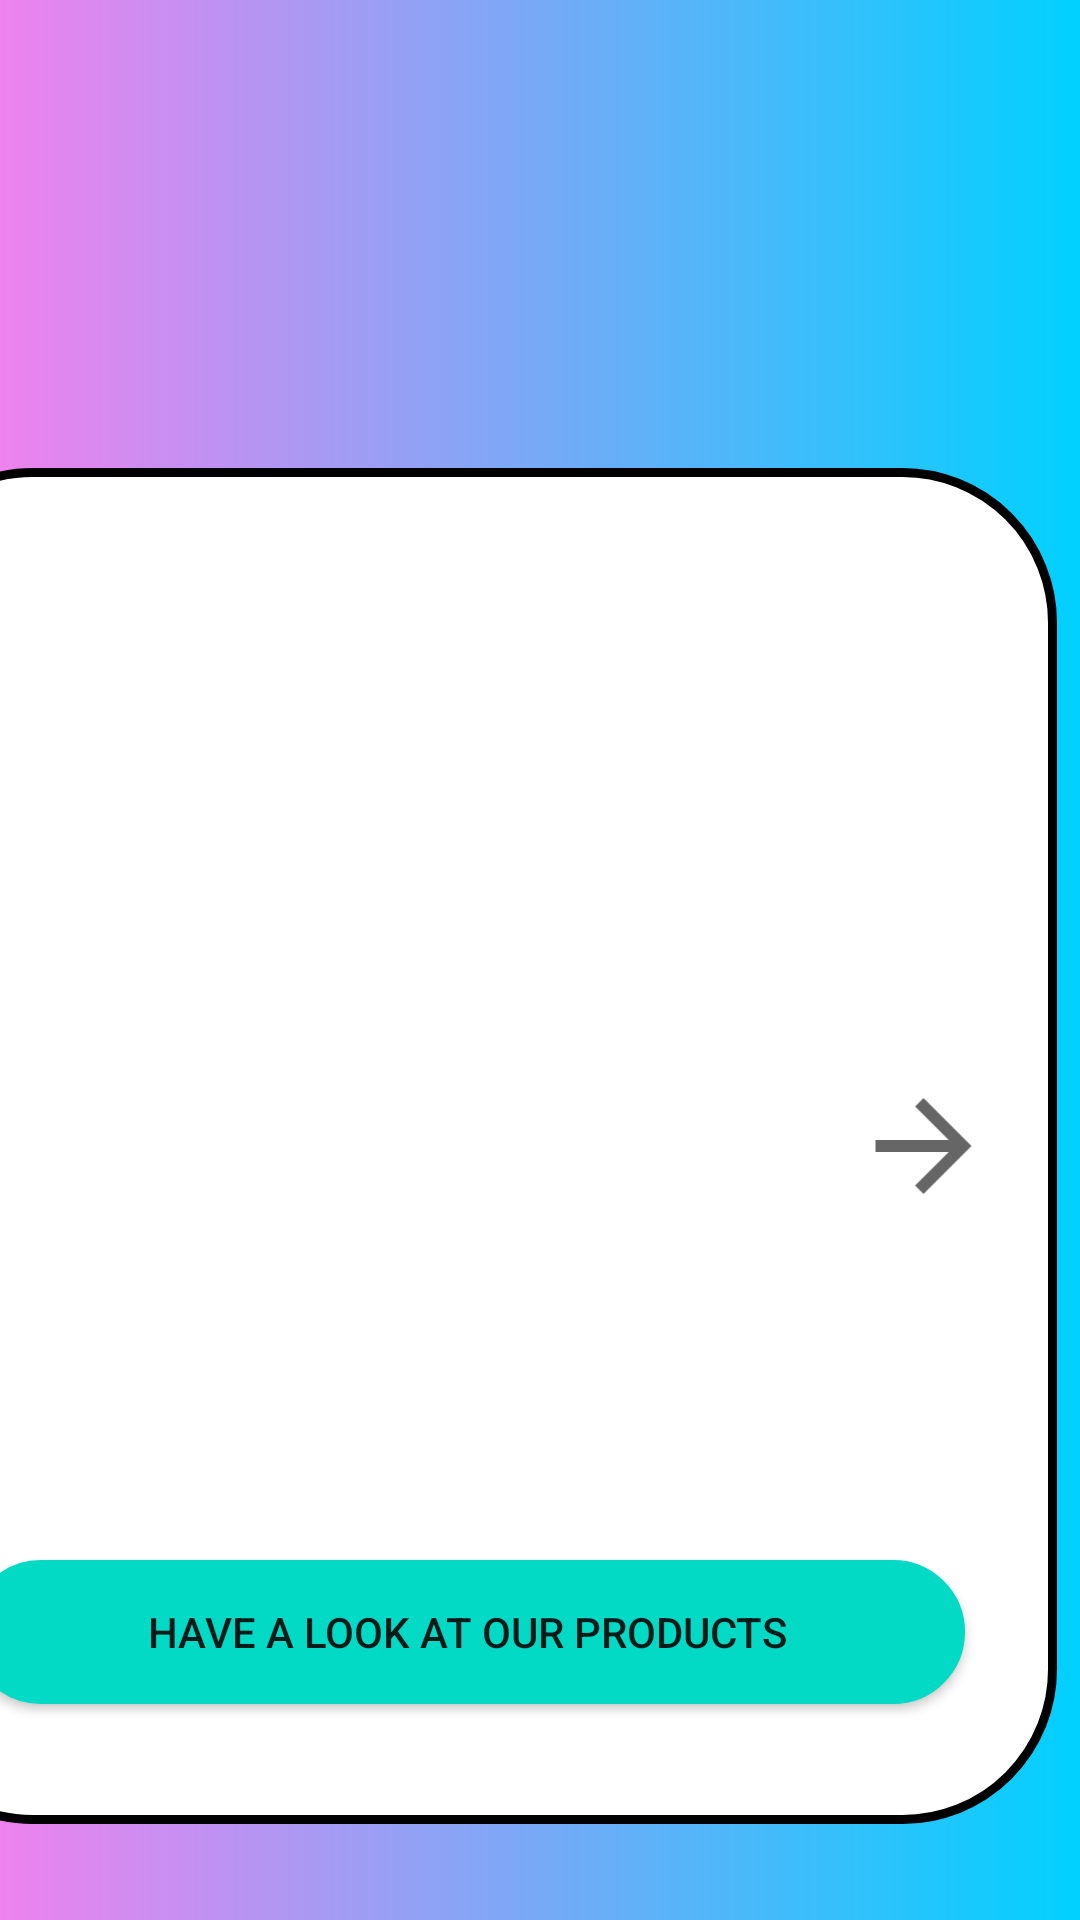

Here is an Android app screen rendered from its layout file. Give the layout XML and the strings, colors and styles it references.
<!-- AndroidManifest.xml: application theme Theme.IOProject -->
<!-- res/layout/fragment_sample.xml -->
<?xml version="1.0" encoding="utf-8"?>
<androidx.constraintlayout.widget.ConstraintLayout xmlns:android="http://schemas.android.com/apk/res/android"
    xmlns:app="http://schemas.android.com/apk/res-auto"
    xmlns:tools="http://schemas.android.com/tools"
    android:id="@+id/frameLayout3"
    android:layout_width="match_parent"
    android:layout_height="match_parent"
    android:background="@drawable/gradient"
    tools:context=".SampleFragment">

    

    <ImageView
        android:id="@+id/imageView"
        android:layout_width="150dp"
        android:layout_height="120dp"
        android:src="@drawable/logo1"
        app:layout_constraintBottom_toBottomOf="parent"
        app:layout_constraintEnd_toEndOf="parent"
        app:layout_constraintHorizontal_bias="0.099"
        app:layout_constraintStart_toStartOf="parent"
        app:layout_constraintTop_toTopOf="parent"
        app:layout_constraintVertical_bias="0.106" />

    <androidx.constraintlayout.widget.ConstraintLayout
        android:layout_width="393dp"
        android:layout_height="452dp"
        android:layout_marginEnd="8dp"
        android:layout_marginBottom="32dp"
        android:background="@drawable/layout_bg"
        app:layout_constraintBottom_toBottomOf="parent"
        app:layout_constraintEnd_toEndOf="parent" >

        <ImageView
            android:id="@+id/imageView4"
            android:layout_width="57dp"
            android:layout_height="48dp"
            android:rotation="180"
            android:src="?attr/homeAsUpIndicator"
            app:layout_constraintBottom_toBottomOf="parent"
            app:layout_constraintEnd_toEndOf="parent"
            app:layout_constraintHorizontal_bias="0.952"
            app:layout_constraintStart_toStartOf="parent"
            app:layout_constraintTop_toTopOf="parent" />

        <Button
            android:id="@+id/buttonShowAssortment"
            android:layout_width="332dp"
            android:layout_height="48dp"
            android:layout_marginBottom="40dp"
            android:background="@drawable/button_bg"
            android:backgroundTint="@color/teal_200"
            android:text="@string/assortment"
            app:layout_constraintBottom_toBottomOf="parent"
            app:layout_constraintEnd_toEndOf="parent"
            app:layout_constraintHorizontal_bias="0.498"
            app:layout_constraintStart_toStartOf="parent" />

    </androidx.constraintlayout.widget.ConstraintLayout>

</androidx.constraintlayout.widget.ConstraintLayout>
<!-- resources referenced by this layout -->
<resources>
  <color name="teal_200">#FF03DAC5</color>
  <!-- drawable button_bg (drawable) -->
  <?xml version="1.0" encoding="utf-8"?>
  <shape xmlns:android="http://schemas.android.com/apk/res/android">
      <solid android:color="@color/registerColor"/>
      <stroke android:width="1dp" android:color="@color/registerColor" />
      <corners android:radius="50dp"/>
      <padding android:left="0dp" android:top="0dp" android:right="0dp" android:bottom="0dp" />
  </shape>
  <!-- drawable gradient (drawable) -->
  <?xml version="1.0" encoding="utf-8"?>
  <shape
      xmlns:android="http://schemas.android.com/apk/res/android"
      android:shape="rectangle">
  
      <gradient
          android:type="linear"
          android:startColor="#EE82EE"
          android:endColor="#00D1FF"
          android:angle="0"
          />
  
  </shape>
  <!-- drawable layout_bg (drawable) -->
  <?xml version="1.0" encoding="utf-8"?>
  <shape xmlns:android="http://schemas.android.com/apk/res/android">
      <solid android:color="#FFFFFF"/>
      <stroke android:width="3dp" android:color="@color/black" />
      <corners android:radius="50dp"/>
      <padding android:left="0dp" android:top="0dp" android:right="0dp" android:bottom="0dp" />
  </shape>
  <string name="assortment">Have a look at our products</string>
  <style name="Theme.IOProject" parent="Theme.MaterialComponents.DayNight.NoActionBar">
          
          <item name="colorPrimary">@color/purple_500</item>
          <item name="colorPrimaryVariant">@color/purple_700</item>
          <item name="colorOnPrimary">@color/white</item>
          
          <item name="colorSecondary">@color/teal_200</item>
          <item name="colorSecondaryVariant">@color/teal_700</item>
          <item name="colorOnSecondary">@color/black</item>
          
          <item name="android:statusBarColor">?attr/colorPrimaryVariant</item>
          
      </style>
  <color name="registerColor">#119ABE</color>
  <color name="black">#FF000000</color>
  <color name="purple_500">#119ABE</color>
  <color name="purple_700">#FF3700B3</color>
  <color name="white">#FFFFFFFF</color>
  <color name="teal_700">#FF018786</color>
</resources>
